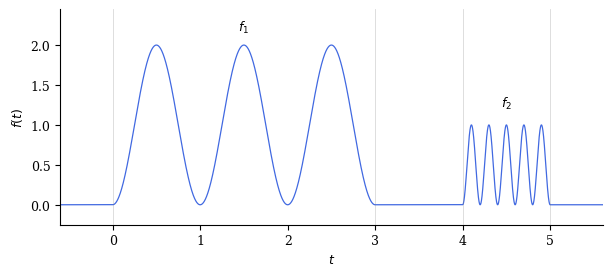
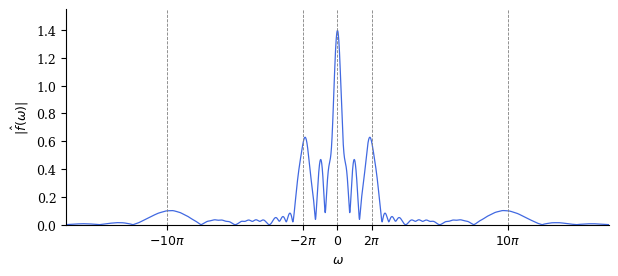
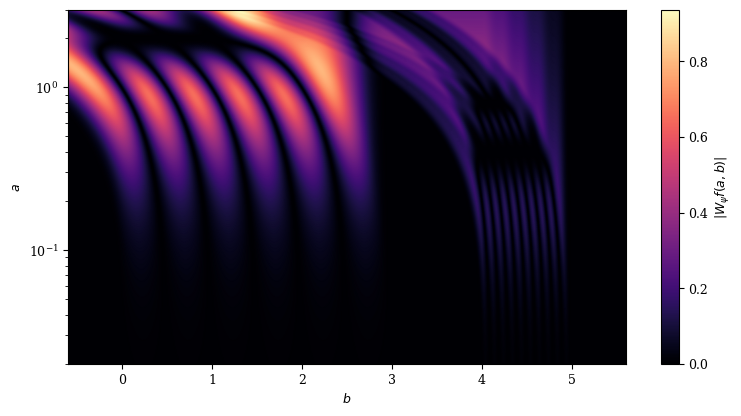

Here is the Python script that generated these plots, in order:
# Beispiel aus Abschnitt 3.1.2: Signal, Fourier-Transformierte und Haar-CWT.
import numpy as np
import matplotlib.pyplot as plt

pi = np.pi


def f(t):
    y = np.zeros_like(t)
    m = (t >= 0) & (t <= 3)
    y[m] += 1 - np.cos(2 * pi * t[m])
    m = (t >= 4) & (t <= 5)
    y[m] += 0.5 * (1 - np.cos(10 * pi * t[m]))
    return y


def F(t):
    y = np.zeros_like(t)
    m = (t > 0) & (t < 3)
    y[m] += t[m] - np.sin(2 * pi * t[m]) / (2 * pi)
    y[t >= 3] += 3
    m = (t > 4) & (t < 5)
    y[m] += 0.5 * ((t[m] - 4) - np.sin(10 * pi * t[m]) / (10 * pi))
    y[t >= 5] += 0.5
    return y


def fourier(w):
    w = w.astype(complex)
    for p in [0, 2 * pi, -2 * pi, 10 * pi, -10 * pi]:
        w = np.where(np.abs(w - p) < 1e-7, p + 1e-7, w)
    a = 4 * pi**2 * (1 - np.exp(-3j * w)) / (w**2 - 4 * pi**2)
    b = 50 * pi**2 * (np.exp(-4j * w) - np.exp(-5j * w)) / (w**2 - 100 * pi**2)
    return 1j * (a + b) / (np.sqrt(2 * pi) * w)


def cwt_haar(a, b):
    return (2 * F(b + a / 2) - F(b) - F(b + a)) / np.sqrt(a)


plt.rcParams.update({"font.size": 9, "font.family": "serif", "savefig.dpi": 300})

t = np.linspace(-0.6, 5.6, 40000)
fig, ax = plt.subplots(figsize=(7.0, 2.8))
ax.plot(t, f(t), color="royalblue", lw=0.9)
for x in [0, 3, 4, 5]:
    ax.axvline(x, color="gray", lw=0.6, alpha=0.3)
ax.set_xlim(-0.6, 5.6)
ax.set_ylim(-0.25, 2.45)
ax.set_xticks(range(6))
ax.set_xlabel("$t$")
ax.set_ylabel("$f(t)$")
ax.annotate("$f_1$", (1.5, 2.18), ha="center")
ax.annotate("$f_2$", (4.5, 1.22), ha="center")
ax.spines[["top", "right"]].set_visible(False)

w = np.linspace(-50, 50, 40000)
fig, ax = plt.subplots(figsize=(7.0, 2.8))
ax.plot(w, np.abs(fourier(w)), color="royalblue", lw=0.9)
for p in [-10 * pi, -2 * pi, 0, 2 * pi, 10 * pi]:
    ax.axvline(p, color="gray", ls="--", lw=0.6)
ax.set_xlim(-50, 50)
ax.set_ylim(0, 1.55)
ax.set_xticks([-10 * pi, -2 * pi, 0, 2 * pi, 10 * pi])
ax.set_xticklabels([r"$-10\pi$", r"$-2\pi$", "$0$", r"$2\pi$", r"$10\pi$"])
ax.set_xlabel(r"$\omega$")
ax.set_ylabel(r"$|\hat f(\omega)|$")
ax.spines[["top", "right"]].set_visible(False)

a = np.logspace(np.log10(0.02), np.log10(3.0), 900)[:, None]
b = np.linspace(-0.6, 5.6, 1400)[None, :]
fig, ax = plt.subplots(figsize=(9.0, 4.6))
pc = ax.pcolormesh(b.ravel(), a.ravel(), np.abs(cwt_haar(a, b)), shading="gouraud", cmap="magma")
ax.set_yscale("log")
ax.set_xticks(range(6))
ax.set_xlabel("$b$")
ax.set_ylabel("$a$")
fig.colorbar(pc, ax=ax).set_label(r"$|W_\psi f(a,b)|$")

plt.show()
